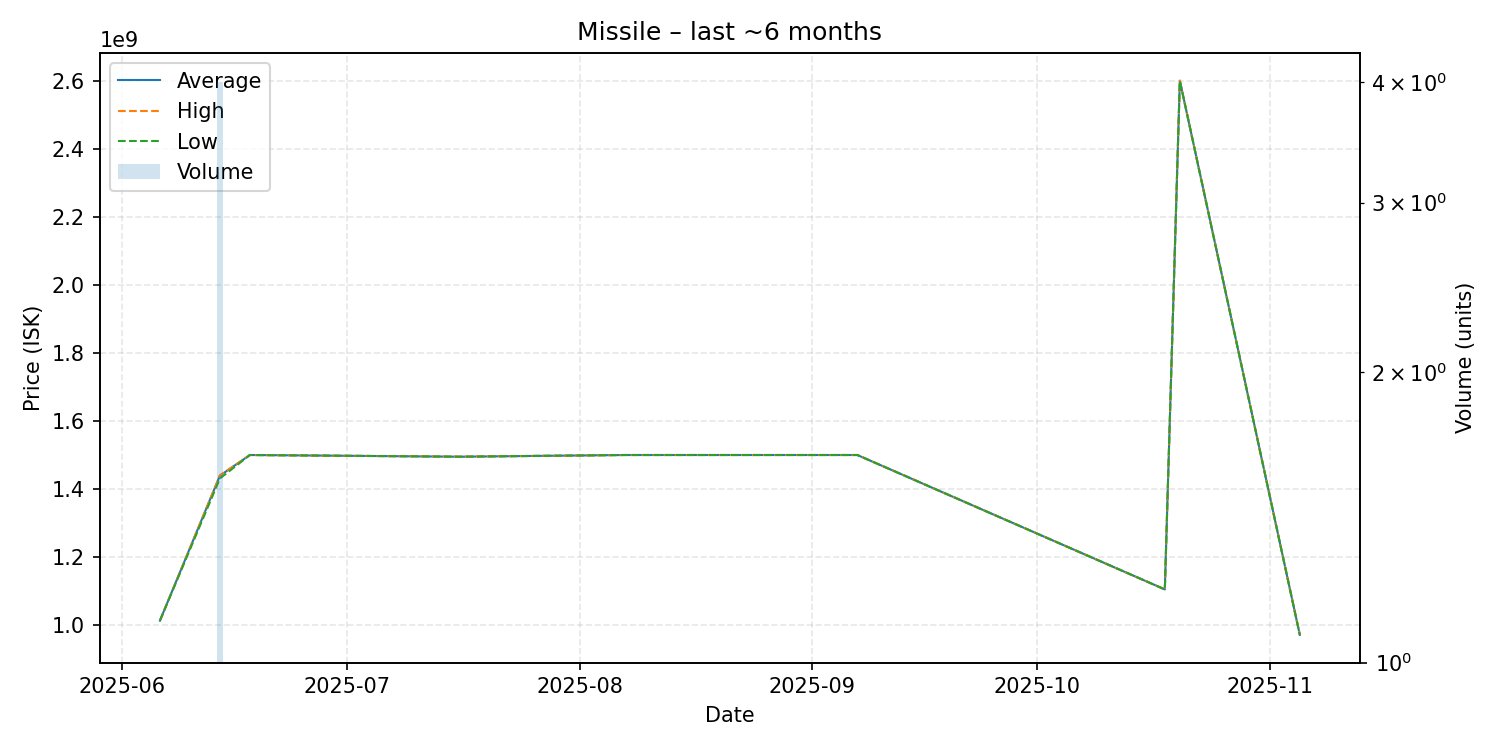

Source data for this figure (header and first rows):
date, average, highest, lowest, order_count, volume
2025-06-06, 1013000000, 1013000000, 1013000000, 1, 1
2025-06-14, 1439250000, 1440000000, 1431000000, 3, 4
2025-06-18, 1500000000, 1500000000, 1500000000, 1, 1
2025-07-16, 1495000000, 1495000000, 1495000000, 1, 1
2025-08-07, 1500000000, 1500000000, 1500000000, 1, 1
2025-09-07, 1500000000, 1500000000, 1500000000, 1, 1
2025-10-18, 1105000000, 1105000000, 1105000000, 1, 1
2025-10-20, 2600000000, 2600000000, 2600000000, 1, 1
2025-11-05, 971400000, 971400000, 971400000, 1, 1
